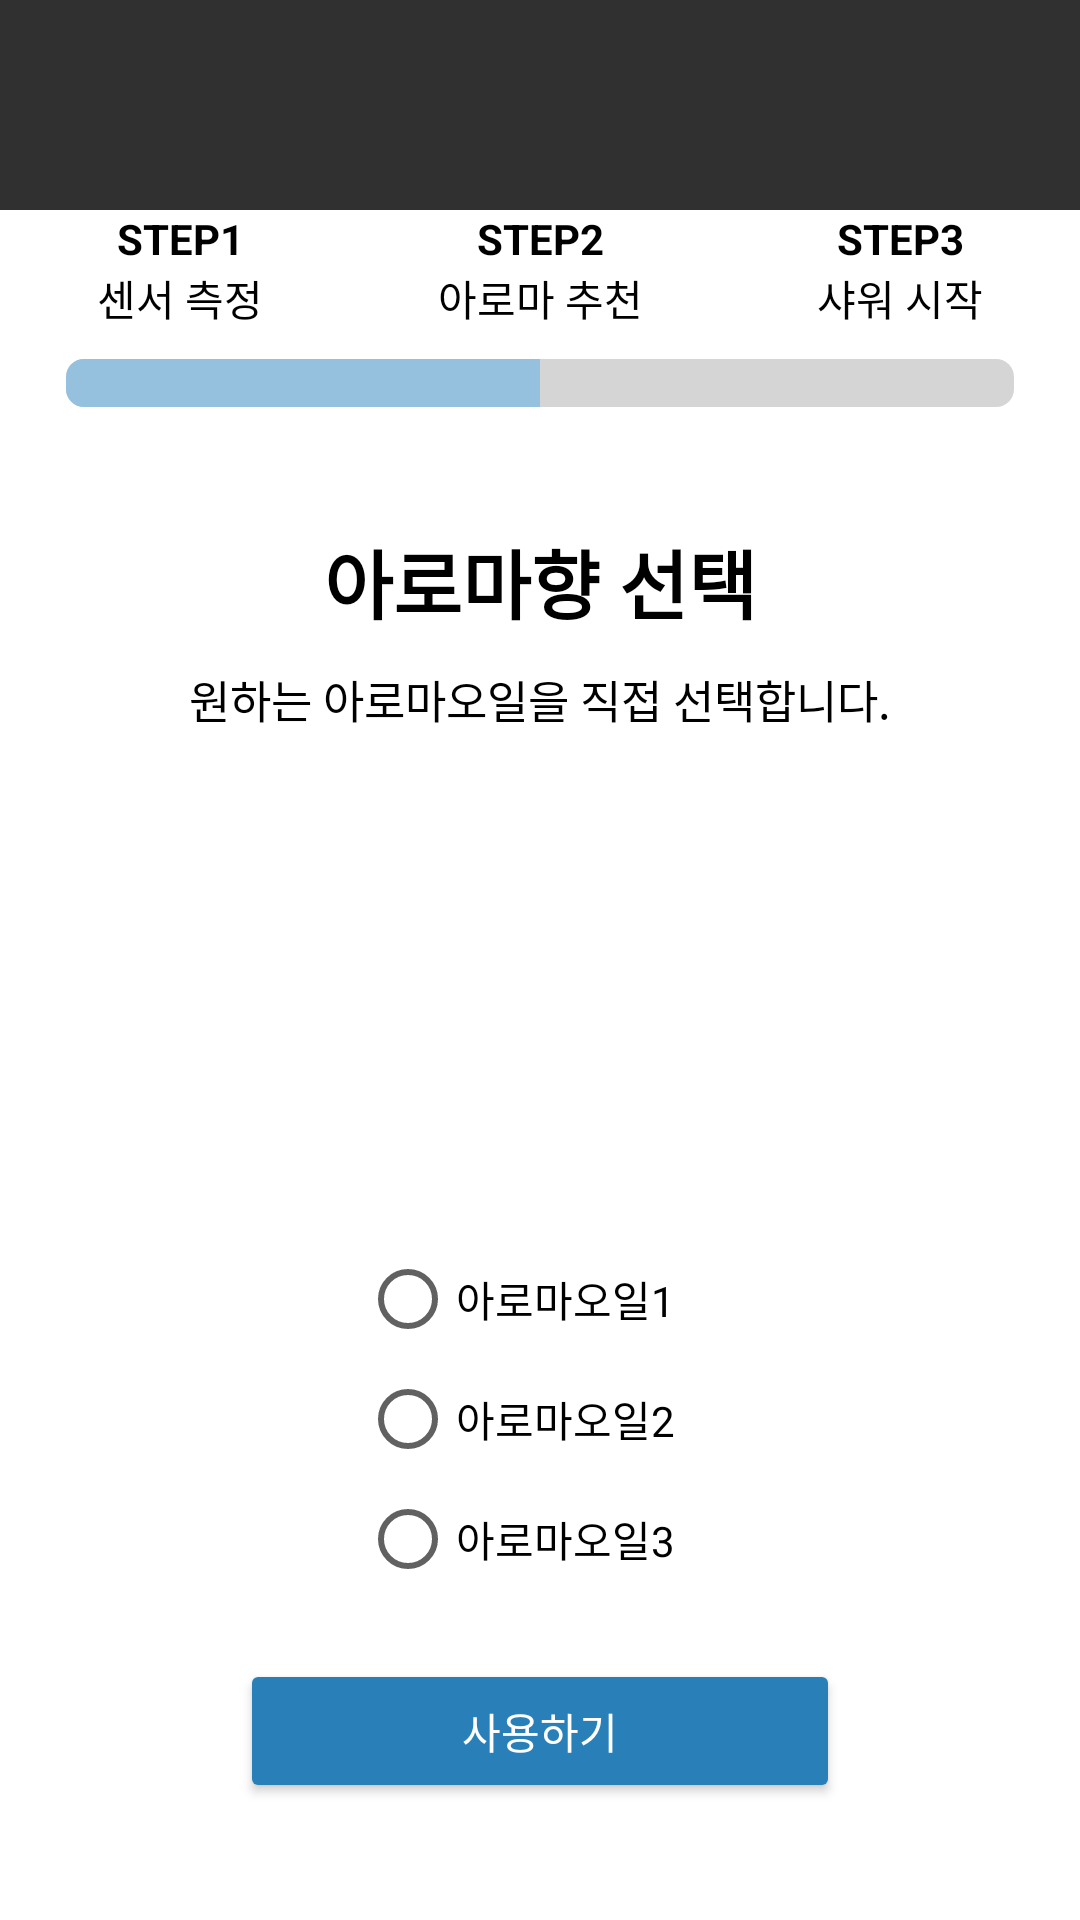

This screen was rendered from an Android layout file. Write that file and the resources it references.
<!-- AndroidManifest.xml: application theme Theme.AppCompat.NoActionBar -->
<!-- res/layout/fragment_selection.xml -->
<?xml version="1.0" encoding="utf-8"?>
<androidx.constraintlayout.widget.ConstraintLayout xmlns:android="http://schemas.android.com/apk/res/android"
    xmlns:app="http://schemas.android.com/apk/res-auto"
    xmlns:tools="http://schemas.android.com/tools"
    android:layout_width="match_parent"
    android:layout_height="match_parent"
    android:orientation="horizontal"
    tools:context=".SelectionFragment">

    <LinearLayout
        android:layout_width="match_parent"
        android:layout_height="match_parent"
        android:orientation="vertical">

        <LinearLayout
            android:layout_width="match_parent"
            android:layout_height="wrap_content"
            android:layout_marginTop="70dp"
            android:background="#FFFFFF"
            android:gravity="center_horizontal"
            android:orientation="vertical">

            <LinearLayout
                android:layout_width="match_parent"
                android:layout_height="wrap_content"
                android:orientation="horizontal">

                <TextView
                    android:id="@+id/tv_step1"
                    android:layout_width="match_parent"
                    android:layout_height="wrap_content"
                    android:layout_weight="1"
                    android:gravity="center"
                    android:text="STEP1"
                    android:textColor="#000000"
                    android:textStyle="bold" />

                <TextView
                    android:id="@+id/tv_step2"
                    android:layout_width="match_parent"
                    android:layout_height="wrap_content"
                    android:layout_weight="1"
                    android:gravity="center"
                    android:text="STEP2"
                    android:textColor="#000000"
                    android:textStyle="bold" />

                <TextView
                    android:id="@+id/tv_step3"
                    android:layout_width="match_parent"
                    android:layout_height="wrap_content"
                    android:layout_weight="1"
                    android:gravity="center"
                    android:text="STEP3"
                    android:textColor="#000000"
                    android:textStyle="bold" />

            </LinearLayout>

            <LinearLayout
                android:layout_width="match_parent"
                android:layout_height="wrap_content"
                android:orientation="horizontal">

                <TextView
                    android:id="@+id/tv_measurement_step"
                    android:layout_width="match_parent"
                    android:layout_height="wrap_content"
                    android:layout_weight="1"
                    android:gravity="center"
                    android:text="센서 측정"
                    android:textColor="#000000" />

                <TextView
                    android:id="@+id/tv_recommendation_step"
                    android:layout_width="match_parent"
                    android:layout_height="wrap_content"
                    android:layout_weight="1"
                    android:gravity="center"
                    android:text="아로마 추천"
                    android:textColor="#000000" />

                <TextView
                    android:id="@+id/tv_shower_step"
                    android:layout_width="match_parent"
                    android:layout_height="wrap_content"
                    android:layout_weight="1"
                    android:gravity="center"
                    android:text="샤워 시작"
                    android:textColor="#000000" />

            </LinearLayout>

            <ProgressBar
                android:id="@+id/progressBar"
                style="?android:attr/progressBarStyleHorizontal"
                android:layout_width="316dp"
                android:layout_height="wrap_content"
                android:layout_margin="10dp"
                android:progress="50"
                android:progressDrawable="@drawable/progressbar_custom" />

        </LinearLayout>

        <LinearLayout
            android:layout_width="match_parent"
            android:layout_height="match_parent"
            android:background="#FFFFFF"
            android:gravity="center_horizontal"
            android:orientation="vertical"
            android:paddingTop="30dp">

            <TextView
                android:layout_width="match_parent"
                android:layout_height="wrap_content"
                android:gravity="center"
                android:text="아로마향 선택"
                android:textColor="#000000"
                android:textSize="25sp"
                android:textStyle="bold" />

            <TextView
                android:layout_width="match_parent"
                android:layout_height="wrap_content"
                android:layout_marginTop="10dp"
                android:gravity="center"
                android:text="원하는 아로마오일을 직접 선택합니다."
                android:textColor="#000000"
                android:textSize="15sp"/>

            <ImageView
                android:id="@+id/img_oil"
                android:layout_width="113dp"
                android:layout_height="109dp"
                android:layout_margin="30dp"
                app:srcCompat="@drawable/oil" />

            <RadioGroup
                android:id="@+id/radioGroup"
                android:layout_width="wrap_content"
                android:layout_height="wrap_content"
                android:layout_marginBottom="20dp">

                <RadioButton
                    android:id="@+id/rb1"
                    android:layout_width="120dp"
                    android:layout_height="wrap_content"
                    android:layout_weight="1"
                    android:buttonTint="#616161"
                    android:minHeight="40dp"
                    android:text="아로마오일1"
                    android:textColor="#000000" />

                <RadioButton
                    android:id="@+id/rb2"
                    android:layout_width="120dp"
                    android:layout_height="wrap_content"
                    android:layout_weight="1"
                    android:buttonTint="#616161"
                    android:minHeight="40dp"
                    android:text="아로마오일2"
                    android:textColor="#000000" />

                <RadioButton
                    android:id="@+id/rb3"
                    android:layout_width="120dp"
                    android:layout_height="wrap_content"
                    android:layout_weight="1"
                    android:buttonTint="#616161"
                    android:minHeight="40dp"
                    android:text="아로마오일3"
                    android:textColor="#000000" />
            </RadioGroup>

            <Button
                android:id="@+id/btn_selection_save"
                android:layout_width="200dp"
                android:layout_height="wrap_content"
                android:text="사용하기"
                app:backgroundTint="#2980B9" />

        </LinearLayout>
    </LinearLayout>
</androidx.constraintlayout.widget.ConstraintLayout>
<!-- resources referenced by this layout -->
<resources>
  <!-- drawable progressbar_custom (drawable) -->
  <?xml version="1.0" encoding="utf-8"?>
  <layer-list xmlns:tools="http://schemas.android.com/tools"
      xmlns:android="http://schemas.android.com/apk/res/android"
      tools:ignore="MissingDefaultResource">
      <item android:id="@android:id/background">
          <shape>
              <corners android:radius="6dp" />
              <solid android:color="#D5D5D5" />
          </shape>
      </item>
      <item android:id="@android:id/secondaryProgress">
          <clip>
              <shape>
                  <corners android:radius="6dp" />
                  <solid android:color="#E0E0E0" />
              </shape>
          </clip>
      </item>
      <item android:id="@android:id/progress">
          <clip>
              <shape>
                  <corners android:radius="6dp" />
                  <solid android:color="#95C1DE" />
              </shape>
          </clip>
      </item>
  </layer-list>
</resources>
